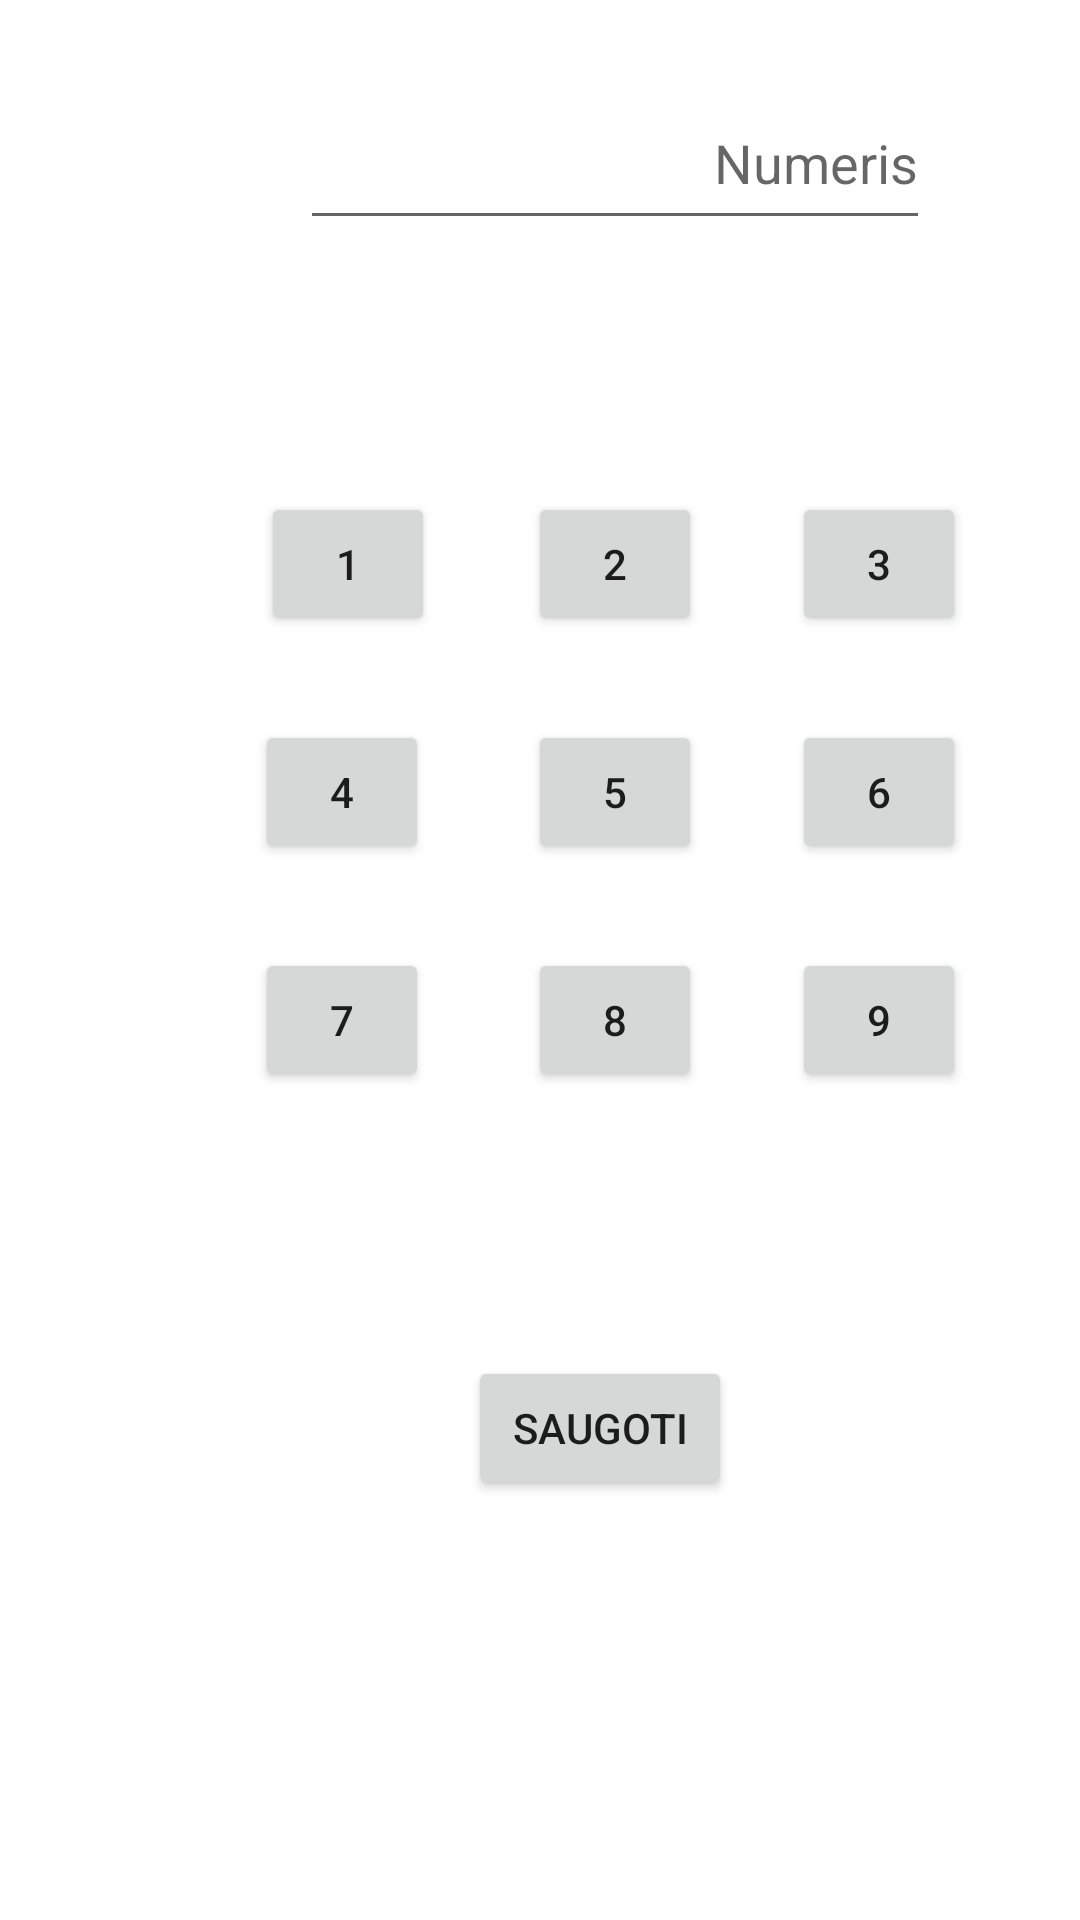

Here is an Android app screen rendered from its layout file. Give the layout XML and the strings, colors and styles it references.
<!-- AndroidManifest.xml: application theme Theme.EgzoPvz -->
<!-- res/layout/activity_second.xml -->
<?xml version="1.0" encoding="utf-8"?>
<androidx.constraintlayout.widget.ConstraintLayout xmlns:android="http://schemas.android.com/apk/res/android"
    xmlns:app="http://schemas.android.com/apk/res-auto"
    xmlns:tools="http://schemas.android.com/tools"
    android:layout_width="match_parent"
    android:layout_height="match_parent"
    tools:context=".SecondActivity">

    <EditText
        android:id="@+id/editText"
        android:layout_width="wrap_content"
        android:layout_height="wrap_content"
        android:layout_marginStart="100dp"
        android:layout_marginTop="32dp"
        android:ems="10"
        android:gravity="right"
        android:hint="Numeris"
        android:inputType="textPersonName"
        android:minHeight="48dp"
        app:layout_constraintStart_toStartOf="parent"
        app:layout_constraintTop_toTopOf="parent" />

    <Button
        android:id="@+id/btn1"
        android:layout_width="58dp"
        android:layout_height="48dp"
        android:layout_marginStart="80dp"
        android:layout_marginTop="164dp"
        android:text="1"
        app:layout_constraintBottom_toTopOf="@+id/btn4"
        app:layout_constraintEnd_toStartOf="@+id/btn2"
        app:layout_constraintHorizontal_bias="0.184"
        app:layout_constraintStart_toStartOf="parent"
        app:layout_constraintTop_toTopOf="parent"
        app:layout_constraintVertical_bias="0.0" />

    <Button
        android:id="@+id/btn2"
        android:layout_width="58dp"
        android:layout_height="48dp"
        android:layout_marginStart="176dp"
        android:layout_marginTop="164dp"
        android:text="2"
        app:layout_constraintBottom_toTopOf="@+id/btn5"
        app:layout_constraintEnd_toStartOf="@+id/btn3"
        app:layout_constraintHorizontal_bias="0.0"
        app:layout_constraintStart_toStartOf="parent"
        app:layout_constraintTop_toTopOf="parent"
        app:layout_constraintVertical_bias="0.0" />

    <Button
        android:id="@+id/btn3"
        android:layout_width="58dp"
        android:layout_height="48dp"
        android:layout_marginStart="264dp"
        android:layout_marginTop="164dp"
        android:text="3"
        app:layout_constraintBottom_toTopOf="@+id/btn6"
        app:layout_constraintStart_toStartOf="parent"
        app:layout_constraintTop_toTopOf="parent"
        app:layout_constraintVertical_bias="0.0" />

    <Button
        android:id="@+id/btn4"
        android:layout_width="58dp"
        android:layout_height="48dp"
        android:layout_marginStart="80dp"
        android:layout_marginTop="240dp"
        android:text="4"
        app:layout_constraintEnd_toStartOf="@+id/btn5"
        app:layout_constraintHorizontal_bias="0.132"
        app:layout_constraintStart_toStartOf="parent"
        app:layout_constraintTop_toTopOf="parent" />

    <Button
        android:id="@+id/btn5"
        android:layout_width="58dp"
        android:layout_height="48dp"
        android:layout_marginStart="176dp"
        android:layout_marginTop="240dp"
        android:text="5"
        app:layout_constraintEnd_toStartOf="@+id/btn6"
        app:layout_constraintHorizontal_bias="0.0"
        app:layout_constraintStart_toStartOf="parent"
        app:layout_constraintTop_toTopOf="parent" />

    <Button
        android:id="@+id/btn6"
        android:layout_width="58dp"
        android:layout_height="48dp"
        android:layout_marginStart="264dp"
        android:layout_marginTop="240dp"
        android:text="6"
        app:layout_constraintBottom_toTopOf="@+id/btn9"
        app:layout_constraintStart_toStartOf="parent"
        app:layout_constraintTop_toTopOf="parent"
        app:layout_constraintVertical_bias="0.0" />

    <Button
        android:id="@+id/btn7"
        android:layout_width="58dp"
        android:layout_height="48dp"
        android:layout_marginStart="80dp"
        android:layout_marginTop="316dp"
        android:text="7"
        app:layout_constraintEnd_toStartOf="@+id/btn8"
        app:layout_constraintHorizontal_bias="0.132"
        app:layout_constraintStart_toStartOf="parent"
        app:layout_constraintTop_toTopOf="parent" />

    <Button
        android:id="@+id/btn8"
        android:layout_width="58dp"
        android:layout_height="48dp"
        android:layout_marginStart="176dp"
        android:layout_marginTop="316dp"
        android:text="8"
        app:layout_constraintEnd_toStartOf="@+id/btn9"
        app:layout_constraintHorizontal_bias="0.0"
        app:layout_constraintStart_toStartOf="parent"
        app:layout_constraintTop_toTopOf="parent" />

    <Button
        android:id="@+id/btn9"
        android:layout_width="58dp"
        android:layout_height="48dp"
        android:layout_marginStart="264dp"
        android:layout_marginTop="316dp"
        android:text="9"
        app:layout_constraintStart_toStartOf="parent"
        app:layout_constraintTop_toTopOf="parent" />

    <Button
        android:id="@+id/btn"
        android:layout_width="wrap_content"
        android:layout_height="wrap_content"
        android:layout_marginStart="156dp"
        android:layout_marginTop="88dp"
        android:text="Saugoti"
        app:layout_constraintStart_toStartOf="parent"
        app:layout_constraintTop_toBottomOf="@+id/btn8" />

</androidx.constraintlayout.widget.ConstraintLayout>
<!-- resources referenced by this layout -->
<resources>
  <style name="Theme.EgzoPvz" parent="Theme.MaterialComponents.DayNight.DarkActionBar">
          
          <item name="colorPrimary">@color/purple_500</item>
          <item name="colorPrimaryVariant">@color/purple_700</item>
          <item name="colorOnPrimary">@color/white</item>
          
          <item name="colorSecondary">@color/teal_200</item>
          <item name="colorSecondaryVariant">@color/teal_700</item>
          <item name="colorOnSecondary">@color/black</item>
          
          <item name="android:statusBarColor" tools:targetApi="l">?attr/colorPrimaryVariant</item>
          
      </style>
  <!-- not gathered from this repository: default colours our renderer supplied (Android Studio template values) -->
  <color name="purple_500">#FF6200EE</color>
  <color name="purple_700">#FF3700B3</color>
  <color name="teal_200">#FF03DAC5</color>
  <color name="teal_700">#FF018786</color>
  <color name="black">#FF000000</color>
  <color name="white">#FFFFFFFF</color>
</resources>
